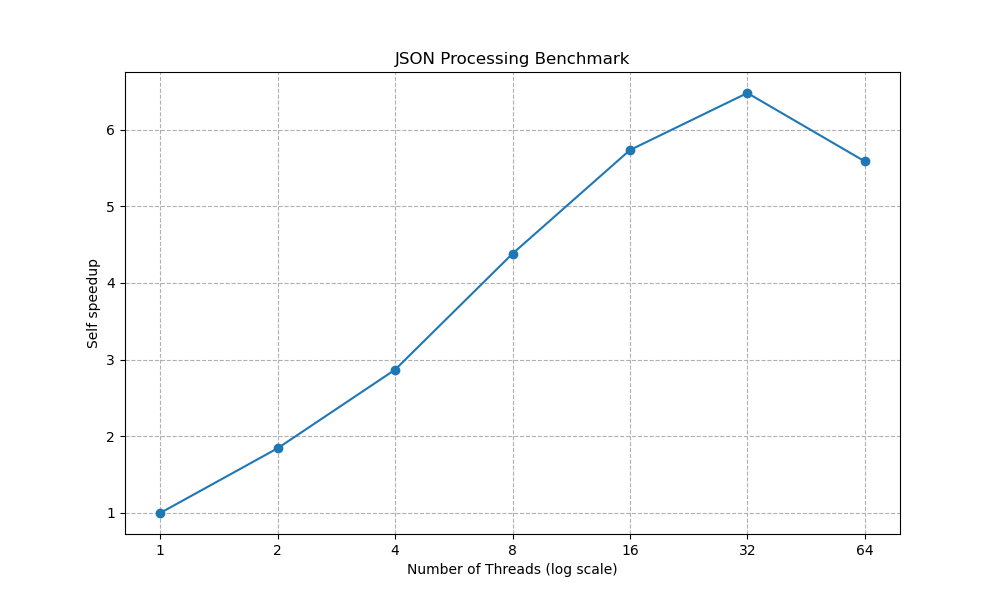

Values plotted in this chart, from the file beside it:
Threads, Average_Time, Average_Stage_1_Time, Average_Stage_2_Time, Average_Stage_1+2_Time
1, 0.08297, 0.07141, 0.00539, 0.0768
2, 0.04498, 0.03618, 0.002781, 0.03896
4, 0.02892, 0.02019, 0.00195, 0.02214
8, 0.01894, 0.01065, 0.001452, 0.0121
16, 0.01447, 0.006425, 0.001524, 0.00795
32, 0.01281, 0.004562, 0.00188, 0.006442
64, 0.01485, 0.005219, 0.002813, 0.008032
